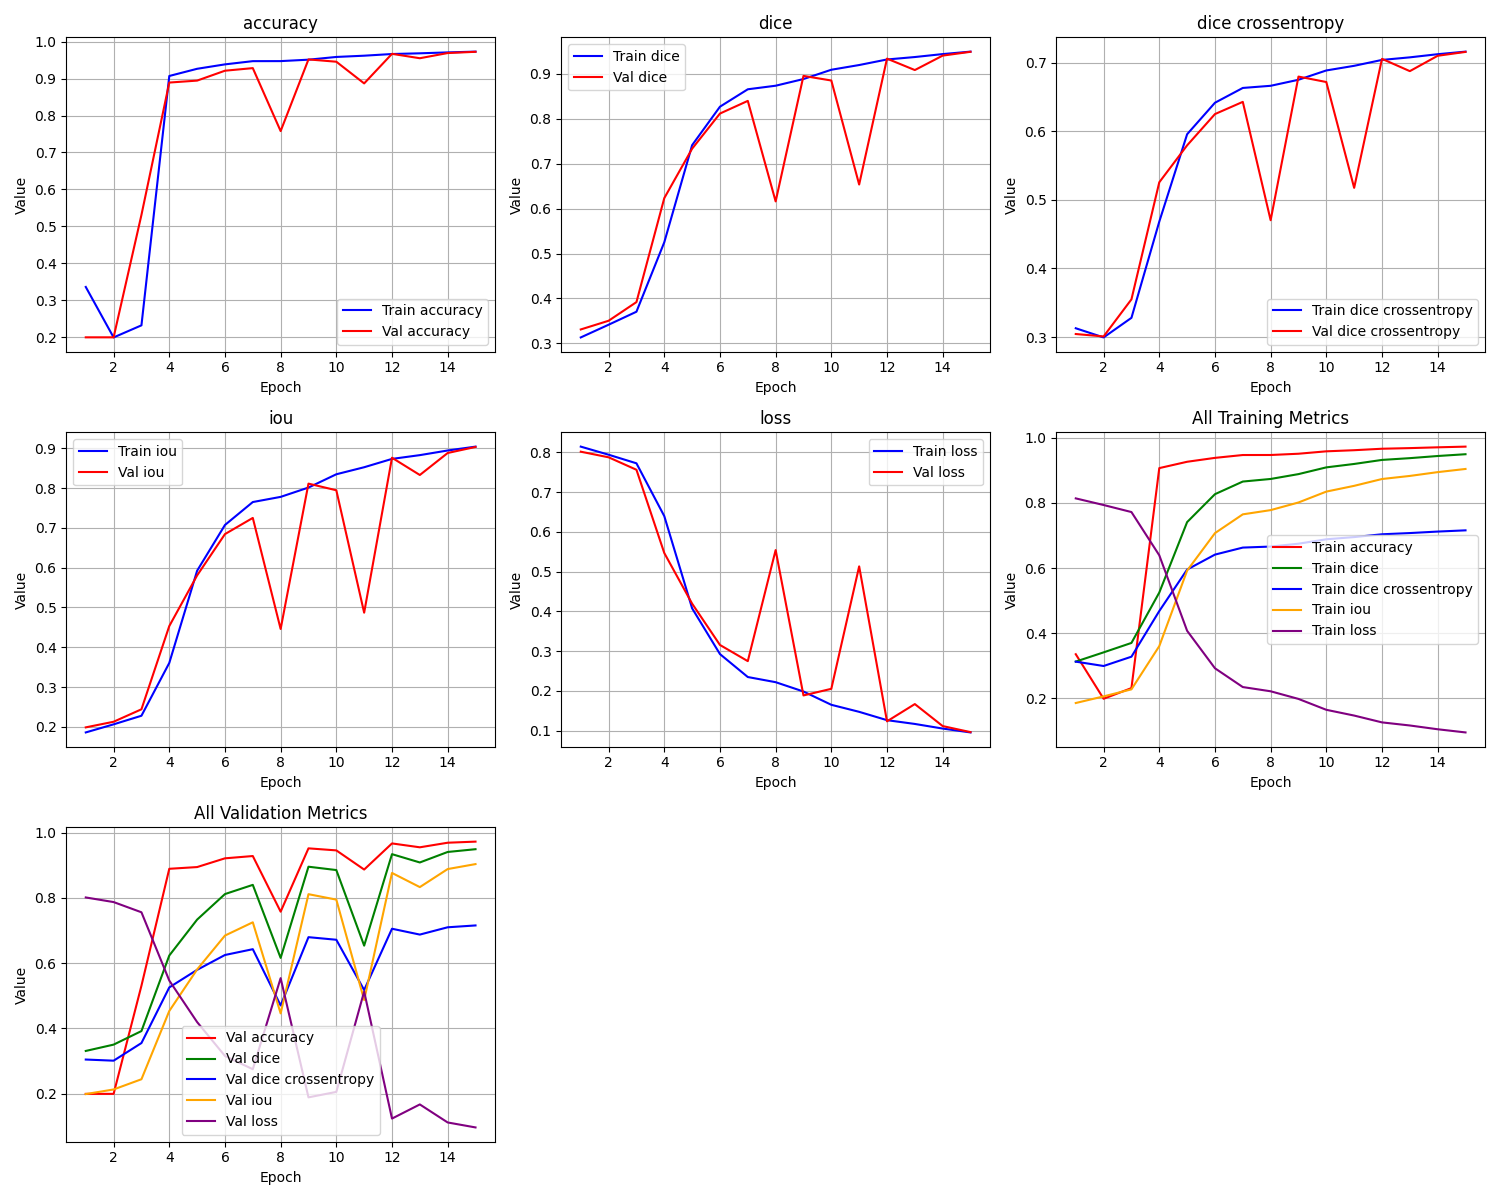

The data file committed next to this chart (first rows):
epoch, train_loss, train_iou, train_dice, train_dice crossentropy, train_accuracy, val_loss, val_iou, val_dice, val_dice crossentropy, val_accuracy
1, 0.8141, 0.1859, 0.3131, 0.3129, 0.3357, 0.8014, 0.1986, 0.3308, 0.3045, 0.1992
2, 0.7938, 0.2062, 0.3414, 0.2995, 0.199, 0.7872, 0.2128, 0.3502, 0.301, 0.1992
3, 0.7722, 0.2278, 0.3703, 0.3281, 0.2317, 0.7559, 0.2441, 0.3918, 0.355, 0.5308
4, 0.6394, 0.3606, 0.5251, 0.4683, 0.9071, 0.5466, 0.4534, 0.6234, 0.5256, 0.8893
5, 0.4076, 0.5924, 0.7413, 0.5956, 0.9265, 0.4194, 0.5806, 0.7335, 0.5794, 0.8946
6, 0.2925, 0.7075, 0.827, 0.6415, 0.9385, 0.3155, 0.6845, 0.8118, 0.625, 0.9213
7, 0.2349, 0.7651, 0.8658, 0.6631, 0.9472, 0.2748, 0.7252, 0.84, 0.6428, 0.9284
8, 0.2219, 0.7781, 0.8738, 0.6662, 0.9473, 0.554, 0.446, 0.6161, 0.4703, 0.7578
9, 0.1984, 0.8016, 0.8886, 0.675, 0.9512, 0.1886, 0.8114, 0.8957, 0.6796, 0.9519
10, 0.165, 0.835, 0.9093, 0.6886, 0.9586, 0.2052, 0.7948, 0.8854, 0.6717, 0.9457
11, 0.1474, 0.8526, 0.9198, 0.6953, 0.962, 0.5131, 0.4869, 0.6537, 0.5175, 0.8869
12, 0.1264, 0.8736, 0.9322, 0.7039, 0.9666, 0.1235, 0.8765, 0.9341, 0.7055, 0.967
13, 0.1169, 0.8831, 0.9376, 0.7077, 0.9685, 0.1669, 0.8331, 0.9086, 0.6876, 0.9551
14, 0.1053, 0.8947, 0.9442, 0.7122, 0.9709, 0.1116, 0.8884, 0.9408, 0.7099, 0.9692
15, 0.09557, 0.9045, 0.9497, 0.716, 0.973, 0.09635, 0.9037, 0.9493, 0.7156, 0.9725
